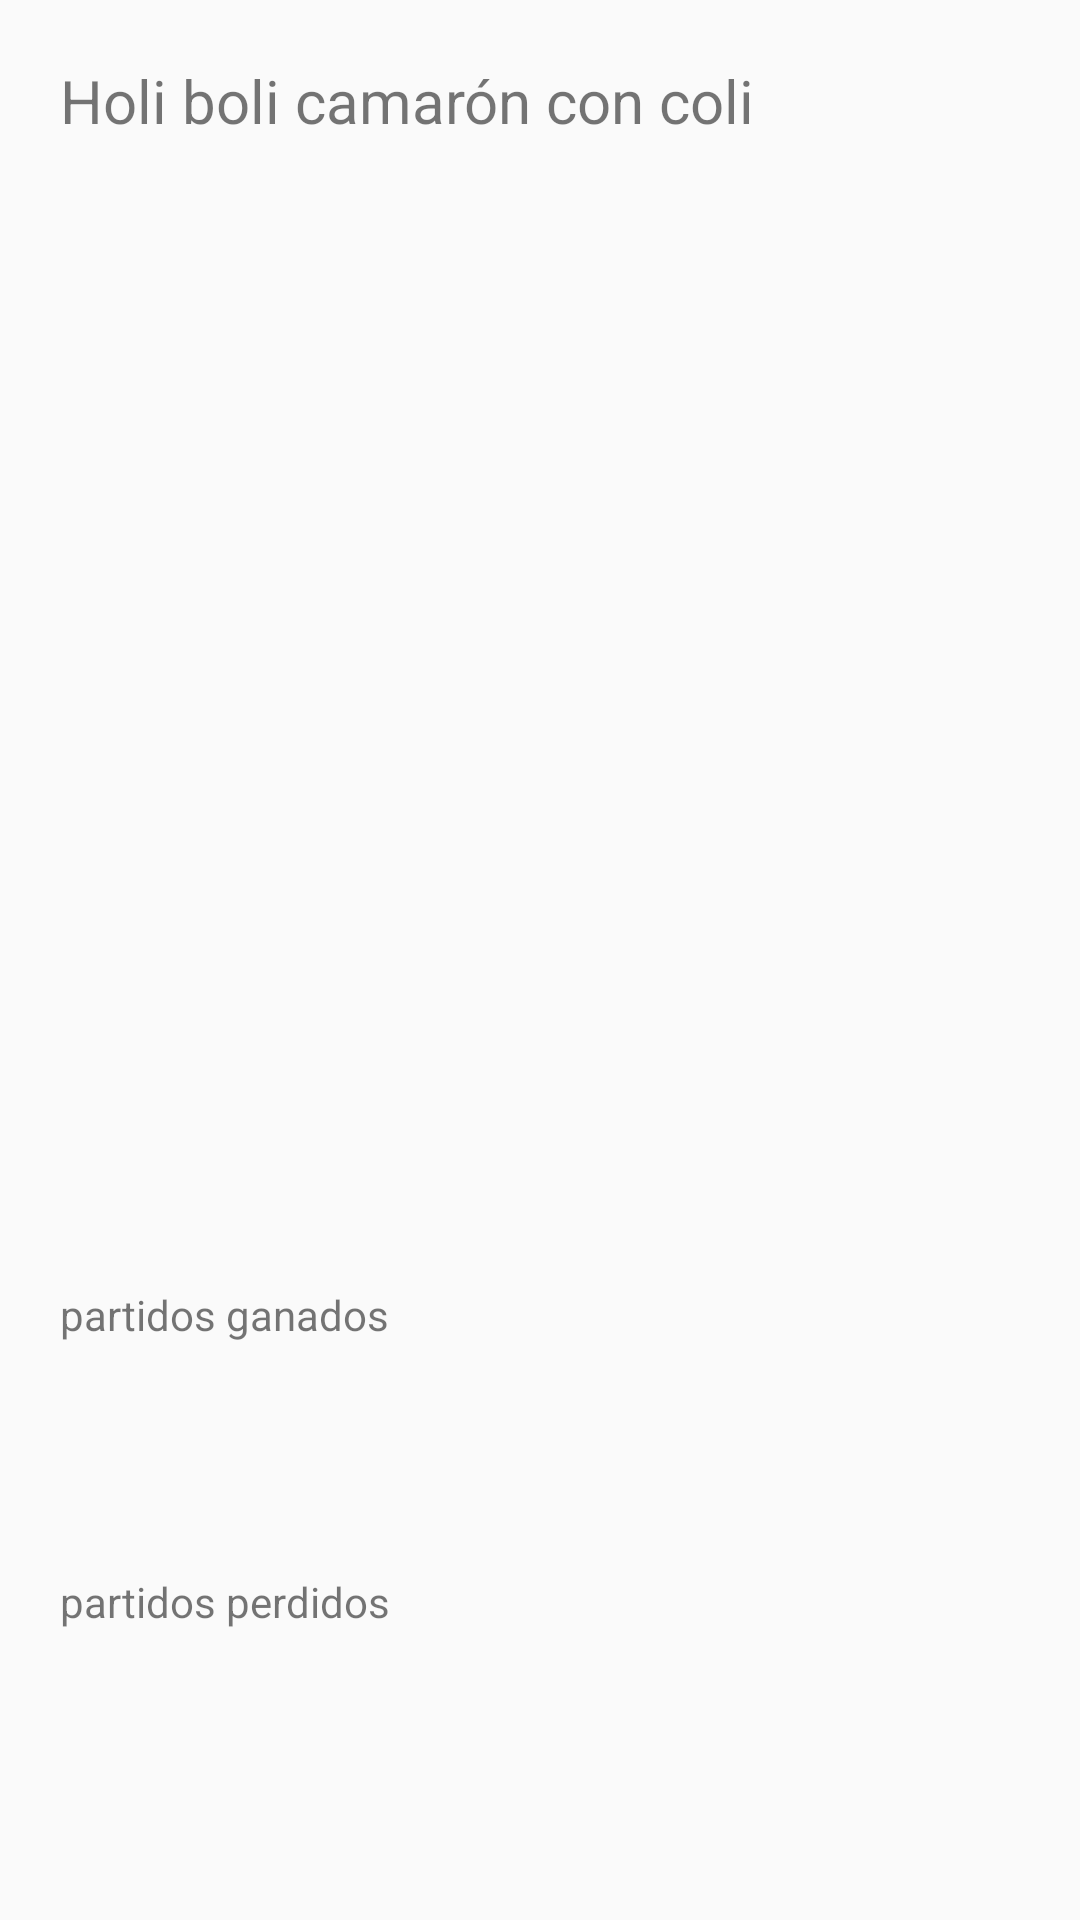

Reconstruct the res/layout file that produces this screen, plus the resources it refers to.
<!-- AndroidManifest.xml: application theme AppTheme -->
<!-- res/layout/activity_info_equipo.xml -->
<?xml version="1.0" encoding="utf-8"?>
<LinearLayout xmlns:android="http://schemas.android.com/apk/res/android"
    xmlns:tools="http://schemas.android.com/tools"
    android:layout_width="match_parent"
    android:layout_height="match_parent"
    android:padding="20dp"
    android:orientation="vertical"
    tools:context=".view.InfoEquipoActivity">

<TextView
    android:id="@+id/tviNombEquipo"
    android:layout_width="wrap_content"
    android:layout_height="wrap_content"
    android:layout_weight="1"
    android:text="Holi boli camarón con coli"
    android:textSize="20dp"/>

<ImageView
    android:id="@+id/iviEquipo"
    android:layout_width="match_parent"
    android:layout_height="0dp"
    android:layout_weight="3"
    android:paddingBottom="10dp"
    android:paddingTop="10dp"/>

    <TextView
        android:id="@+id/tviPartidosGanados"
        android:layout_weight="1"
        android:layout_width="wrap_content"
        android:layout_height="0dp"
        android:textSize="14dp"
        android:text="partidos ganados"
        android:paddingBottom="10dp"/>

    <TextView
        android:id="@+id/tviPartidosPerdidos"
        android:layout_width="wrap_content"
        android:layout_height="0dp"
        android:layout_weight="1"
        android:text="partidos perdidos"
        android:textSize="14dp"/>

</LinearLayout>
<!-- resources referenced by this layout -->
<resources>
  <style name="AppTheme" parent="Theme.AppCompat.Light.DarkActionBar">
          
          <item name="colorPrimary">@color/colorPrimary</item>
          <item name="colorPrimaryDark">@color/colorPrimaryDark</item>
          <item name="colorAccent">@color/colorAccent</item>
      </style>
  <color name="colorPrimary">#3F51B5</color>
  <color name="colorPrimaryDark">#303F9F</color>
  <color name="colorAccent">#FF4081</color>
</resources>
